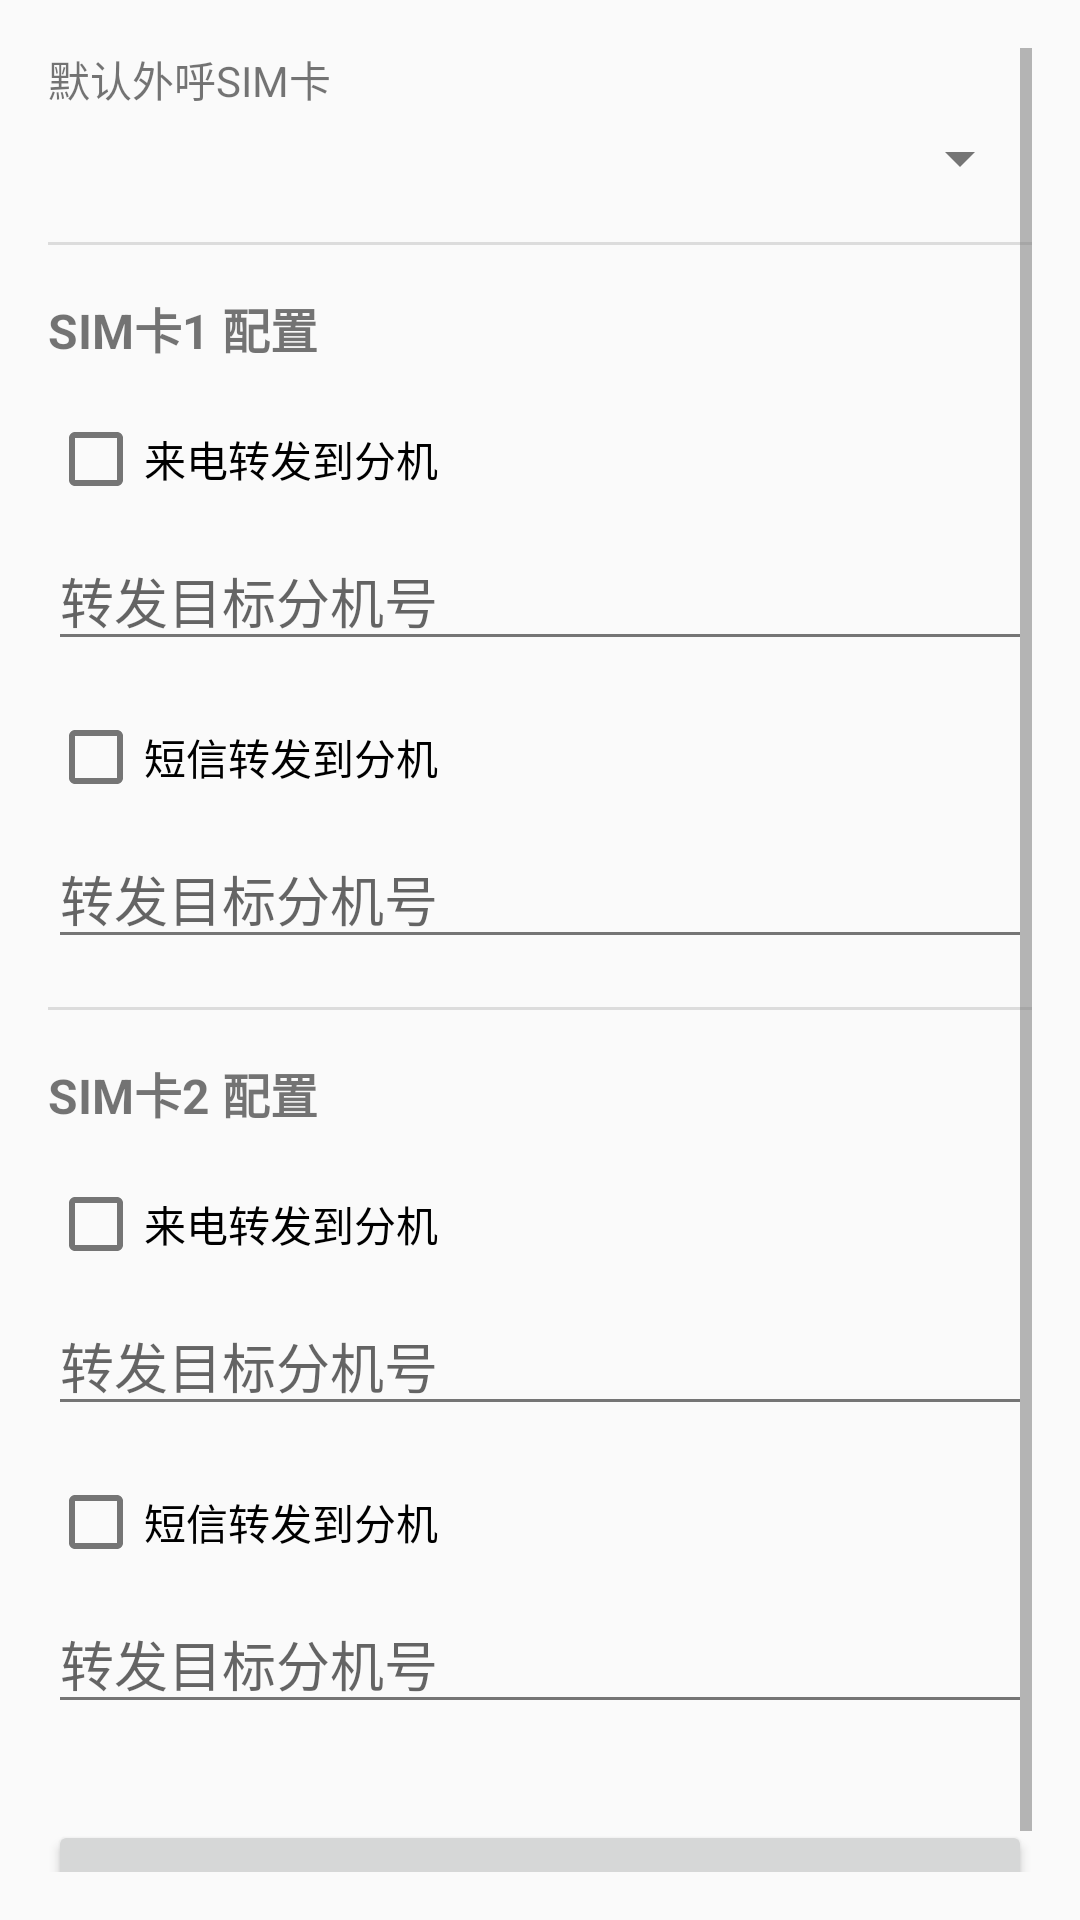

Android layout source for this screen:
<!-- AndroidManifest.xml: application theme Theme.SIPServer -->
<!-- res/layout/activity_sim_config.xml -->
<?xml version="1.0" encoding="utf-8"?>
<ScrollView xmlns:android="http://schemas.android.com/apk/res/android"
    android:layout_width="match_parent"
    android:layout_height="match_parent"
    android:padding="16dp">

    <LinearLayout
        android:layout_width="match_parent"
        android:layout_height="wrap_content"
        android:orientation="vertical">

        <TextView
            android:layout_width="wrap_content"
            android:layout_height="wrap_content"
            android:text="默认外呼SIM卡"
            android:textSize="14sp" />

        <Spinner
            android:id="@+id/sp_default_sim"
            android:layout_width="match_parent"
            android:layout_height="wrap_content"
            android:layout_marginTop="4dp" />

        <View
            android:layout_width="match_parent"
            android:layout_height="1dp"
            android:background="?android:attr/listDivider"
            android:layout_marginVertical="16dp" />

        <TextView
            android:layout_width="wrap_content"
            android:layout_height="wrap_content"
            android:text="SIM卡1 配置"
            android:textSize="16sp"
            android:textStyle="bold" />

        <CheckBox
            android:id="@+id/cb_sim0_forward_call"
            android:layout_width="match_parent"
            android:layout_height="wrap_content"
            android:text="来电转发到分机"
            android:layout_marginTop="8dp" />

        <EditText
            android:id="@+id/et_sim0_call_target"
            android:layout_width="match_parent"
            android:layout_height="wrap_content"
            android:hint="转发目标分机号"
            android:inputType="number"
            android:maxLength="4" />

        <CheckBox
            android:id="@+id/cb_sim0_forward_sms"
            android:layout_width="match_parent"
            android:layout_height="wrap_content"
            android:text="短信转发到分机"
            android:layout_marginTop="8dp" />

        <EditText
            android:id="@+id/et_sim0_sms_target"
            android:layout_width="match_parent"
            android:layout_height="wrap_content"
            android:hint="转发目标分机号"
            android:inputType="number"
            android:maxLength="4" />

        <View
            android:layout_width="match_parent"
            android:layout_height="1dp"
            android:background="?android:attr/listDivider"
            android:layout_marginVertical="16dp" />

        <TextView
            android:layout_width="wrap_content"
            android:layout_height="wrap_content"
            android:text="SIM卡2 配置"
            android:textSize="16sp"
            android:textStyle="bold" />

        <CheckBox
            android:id="@+id/cb_sim1_forward_call"
            android:layout_width="match_parent"
            android:layout_height="wrap_content"
            android:text="来电转发到分机"
            android:layout_marginTop="8dp" />

        <EditText
            android:id="@+id/et_sim1_call_target"
            android:layout_width="match_parent"
            android:layout_height="wrap_content"
            android:hint="转发目标分机号"
            android:inputType="number"
            android:maxLength="4" />

        <CheckBox
            android:id="@+id/cb_sim1_forward_sms"
            android:layout_width="match_parent"
            android:layout_height="wrap_content"
            android:text="短信转发到分机"
            android:layout_marginTop="8dp" />

        <EditText
            android:id="@+id/et_sim1_sms_target"
            android:layout_width="match_parent"
            android:layout_height="wrap_content"
            android:hint="转发目标分机号"
            android:inputType="number"
            android:maxLength="4" />

        <Button
            android:id="@+id/btn_save"
            android:layout_width="match_parent"
            android:layout_height="wrap_content"
            android:text="保存配置"
            android:layout_marginTop="32dp" />

    </LinearLayout>

</ScrollView>
<!-- resources referenced by this layout -->
<resources>
  <style name="Theme.SIPServer" parent="Theme.MaterialComponents.DayNight.DarkActionBar">
          <item name="colorPrimary">@color/primary</item>
          <item name="colorPrimaryDark">@color/primary_dark</item>
          <item name="colorAccent">@color/accent</item>
          <item name="android:windowBackground">@color/background</item>
          <item name="android:textColorPrimary">@color/text_primary</item>
          <item name="android:textColorSecondary">@color/text_secondary</item>
      </style>
  <color name="primary">#2196F3</color>
  <color name="primary_dark">#1976D2</color>
  <color name="accent">#FF9800</color>
  <color name="background">#FAFAFA</color>
  <color name="text_primary">#212121</color>
  <color name="text_secondary">#757575</color>
</resources>
